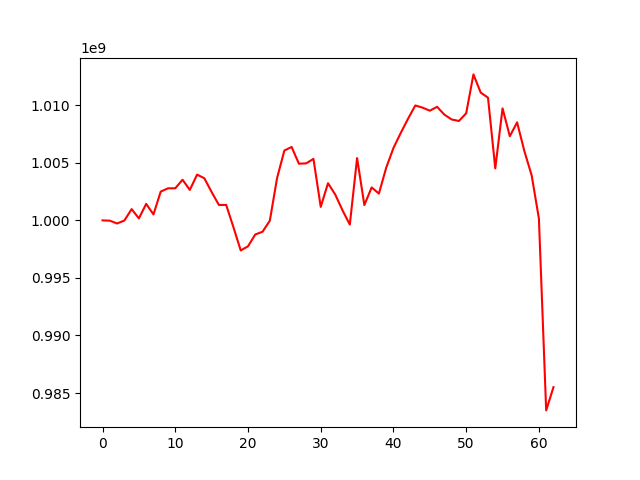

The data file committed next to this chart (first rows):
, 0
0, 1000000000
1, 999974704
2, 999728960
3, 999986956
4, 1000978272
5, 1000171713
6, 1001432665
7, 1000517632
8, 1002501881
9, 1002784371
10, 1002789089
11, 1003532139
12, 1002644536
13, 1003977389
14, 1003657242
15, 1002460034
16, 1001339173
17, 1001344716
18, 999403234
19, 997388011
20, 997747441
21, 998774351
22, 999012857
23, 999972201
24, 1003680411
25, 1006067970
26, 1006375077
27, 1004921129
28, 1004954221
29, 1005342324
30, 1001170850
31, 1003228009
32, 1002238901
33, 1000866655
34, 999635726
35, 1005411241
36, 1001330491
37, 1002861345
38, 1002329681
39, 1004566351
40, 1006289712
41, 1007589804
42, 1008822551
43, 1009981661
44, 1009794783
45, 1009529620
46, 1009864425
47, 1009187654
48, 1008766302
49, 1008634986
50, 1009303454
51, 1012681488
52, 1011096461
53, 1010662178
54, 1004518174
55, 1009731406
56, 1007310952
57, 1008513204
58, 1006019458
59, 1003917533
... 3 more rows
